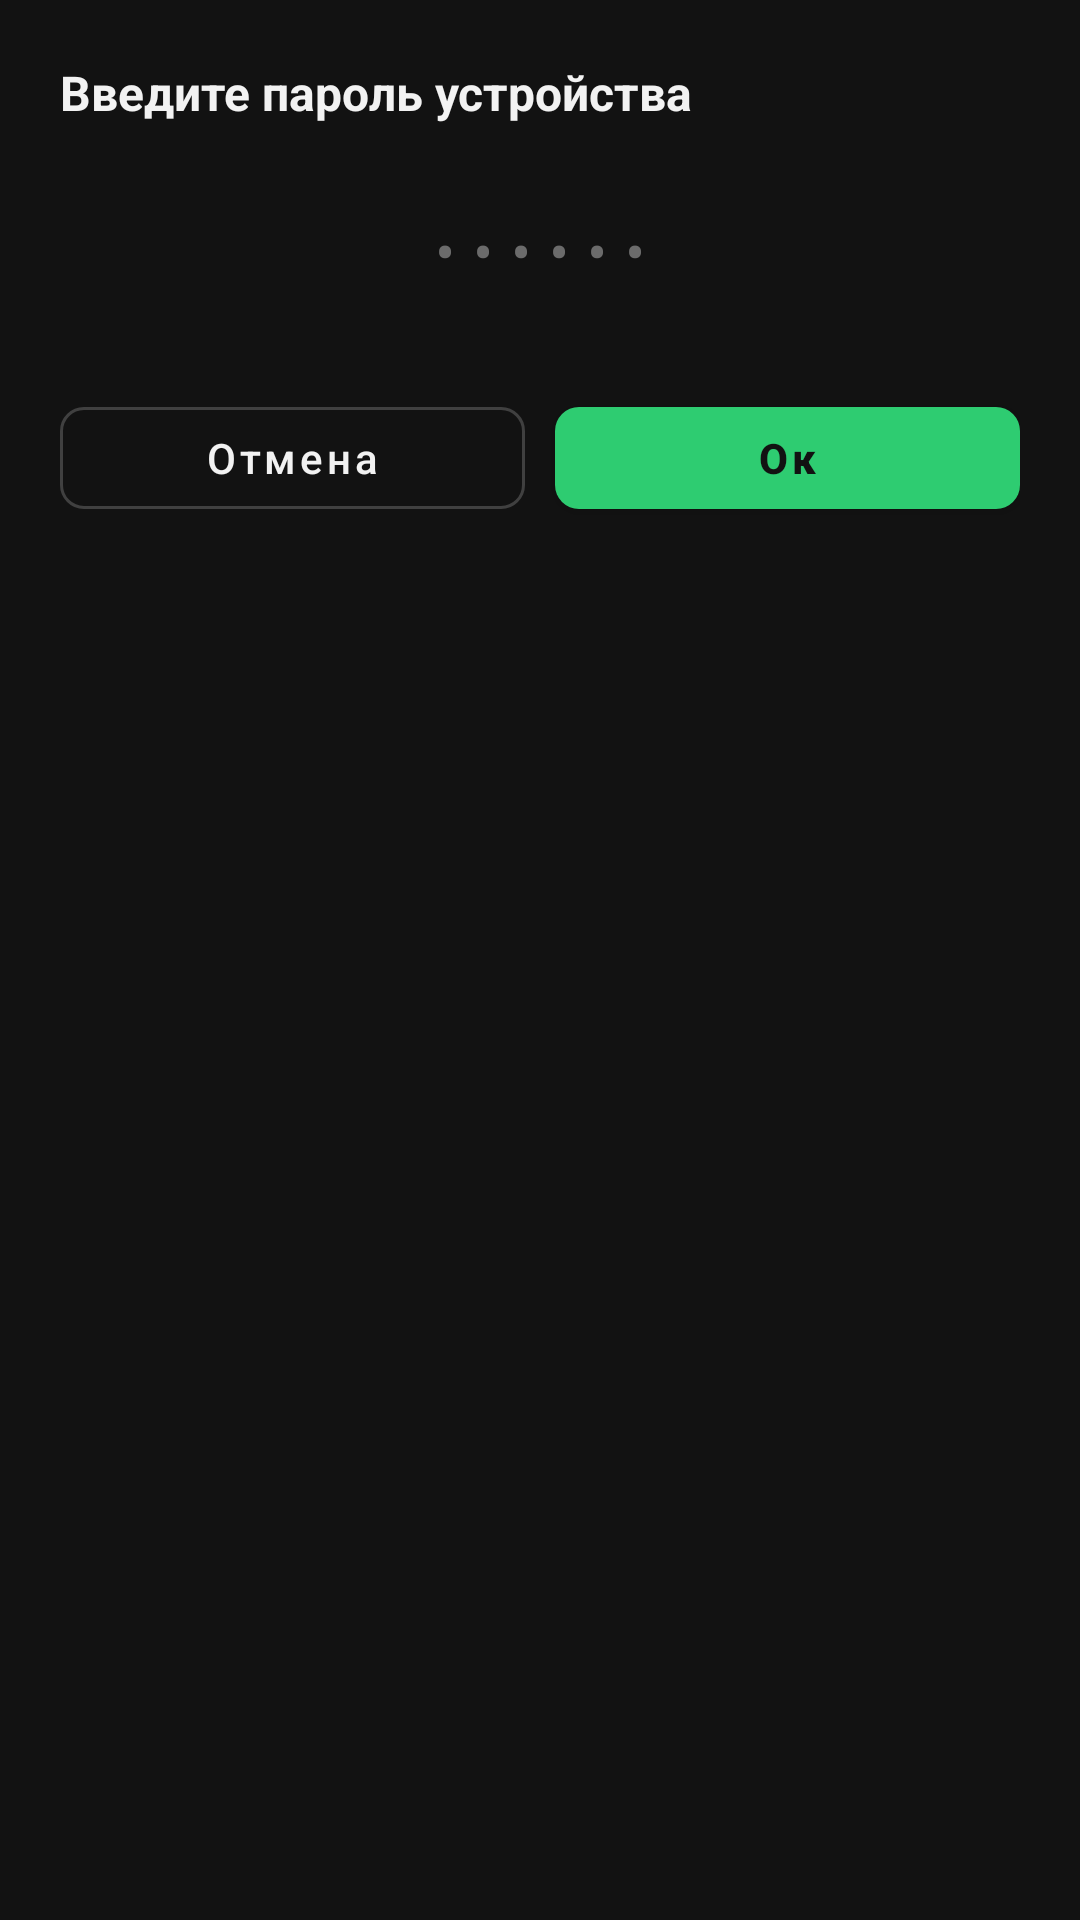

Here is an Android app screen rendered from its layout file. Give the layout XML and the strings, colors and styles it references.
<!-- AndroidManifest.xml: application theme Theme.EcoGD -->
<!-- res/layout/dialog_password.xml -->
<?xml version="1.0" encoding="utf-8"?>
<LinearLayout
    xmlns:android="http://schemas.android.com/apk/res/android"
    android:layout_width="match_parent"
    android:layout_height="wrap_content"
    android:background="@drawable/bg_card"
    android:orientation="vertical"
    android:padding="20dp">

    <TextView
        android:layout_width="match_parent"
        android:layout_height="wrap_content"
        android:text="Введите пароль устройства"
        android:textColor="@color/text_primary"
        android:textSize="16sp"
        android:textStyle="bold" />

    <EditText
        android:id="@+id/etPassword"
        android:layout_width="match_parent"
        android:layout_height="52dp"
        android:layout_marginTop="16dp"
        android:background="@drawable/bg_input_field"
        android:gravity="center"
        android:hint="••••••"
        android:inputType="numberPassword"
        android:letterSpacing="0.3"
        android:maxLength="6"
        android:textColor="@color/text_primary"
        android:textColorHint="@color/text_disabled"
        android:textSize="20sp" />

    <TextView
        android:id="@+id/tvPasswordError"
        android:layout_width="match_parent"
        android:layout_height="wrap_content"
        android:layout_marginTop="8dp"
        android:gravity="center"
        android:text="Неверный пароль"
        android:textColor="@color/value_changed"
        android:textSize="12sp"
        android:visibility="gone" />

    <LinearLayout
        android:layout_width="match_parent"
        android:layout_height="wrap_content"
        android:layout_marginTop="20dp"
        android:orientation="horizontal">

        <com.google.android.material.button.MaterialButton
            android:id="@+id/btnPasswordCancel"
            style="@style/Btn.Secondary"
            android:layout_width="0dp"
            android:layout_height="46dp"
            android:layout_weight="1"
            android:text="Отмена" />

        <com.google.android.material.button.MaterialButton
            android:id="@+id/btnPasswordConfirm"
            style="@style/Btn.Primary"
            android:layout_width="0dp"
            android:layout_height="46dp"
            android:layout_weight="1"
            android:layout_marginStart="10dp"
            android:text="Ок" />
    </LinearLayout>

</LinearLayout>
<!-- resources referenced by this layout -->
<resources>
  <color name="text_disabled">#6B6B6B</color>
  
      // Акцент
  <color name="text_primary">#F2F2F2</color>
  <color name="value_changed">#E74C3C</color>
  
      // Кнопки
  <style name="Btn.Primary" parent="Widget.MaterialComponents.Button">
          <item name="backgroundTint">@color/btn_primary_bg</item>
          <item name="android:textColor">@color/btn_primary_text</item>
          <item name="android:textAllCaps">false</item>
          <item name="android:textStyle">bold</item>
          <item name="cornerRadius">8dp</item>
      </style>
  <style name="Btn.Secondary" parent="Widget.MaterialComponents.Button.OutlinedButton">
          <item name="strokeColor">@color/border_default</item>
          <item name="android:textColor">@color/text_primary</item>
          <item name="android:textAllCaps">false</item>
          <item name="cornerRadius">8dp</item>
      </style>
  <style name="Theme.EcoGD" parent="Theme.MaterialComponents.NoActionBar">
          <item name="colorPrimary">@color/accent_green</item>
          <item name="colorPrimaryDark">@color/bg_elevated</item>
          <item name="colorAccent">@color/accent_green</item>
          <item name="android:windowBackground">@color/bg_primary</item>
          <item name="android:statusBarColor">@color/bg_elevated</item>
          <item name="android:navigationBarColor">@color/bg_elevated</item>
          <item name="android:textColorPrimary">@color/text_primary</item>
          <item name="android:textColorSecondary">@color/text_secondary</item>
      </style>
  <color name="btn_primary_bg">#2ECC71</color>
  <color name="btn_primary_text">#121212</color>
  <color name="border_default">#404040</color>
  
      // Текст
  <color name="accent_green">#2ECC71</color>
  <color name="bg_elevated">#2A2A2A</color>
  <color name="bg_primary">#121212</color>
  <color name="text_secondary">#A0A0A0</color>
</resources>
